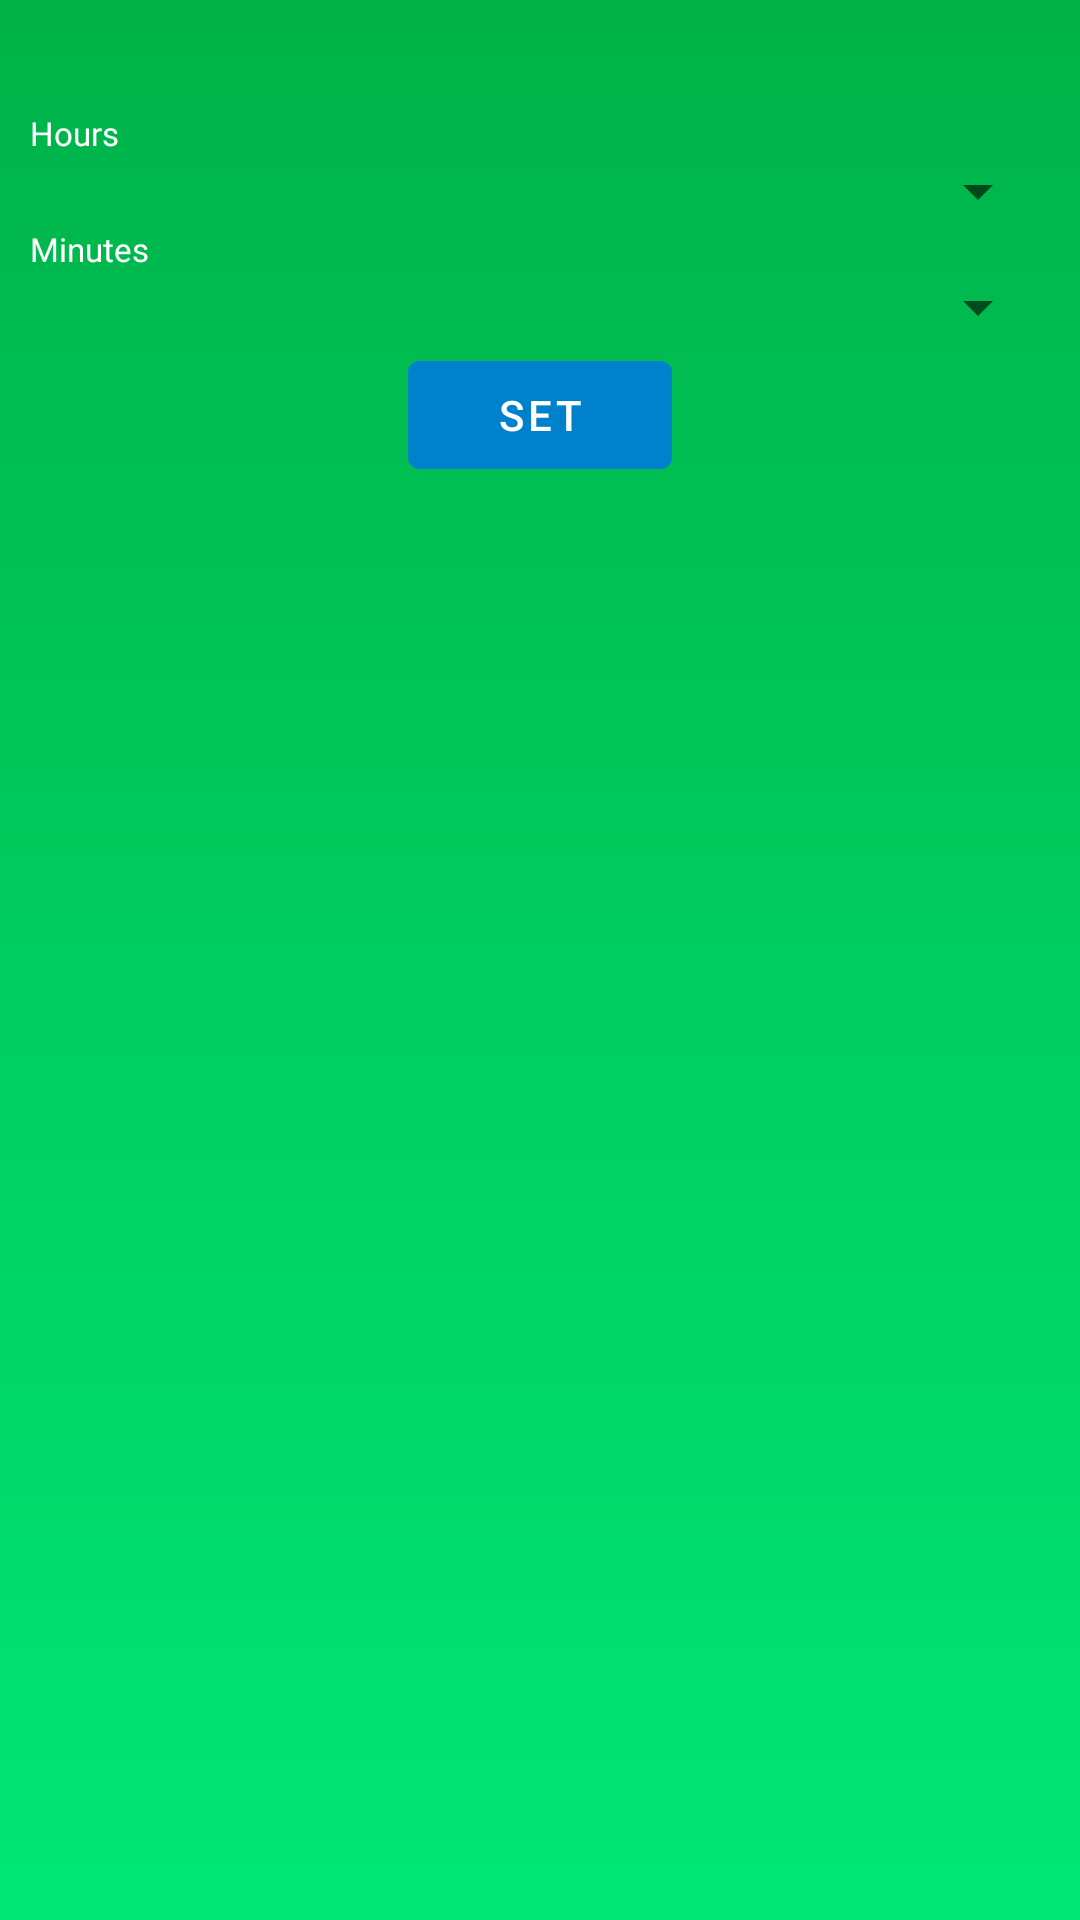

Produce the Android XML layout that renders to this screen, including the resource entries it uses.
<!-- AndroidManifest.xml: application theme AppTheme -->
<!-- res/layout/bottomsheet_usage_limit.xml -->
<?xml version="1.0" encoding="utf-8"?>
<LinearLayout
    xmlns:android="http://schemas.android.com/apk/res/android"
    android:layout_width="match_parent"
    android:layout_height="wrap_content"
    android:background="@drawable/background_gradient_green"
    android:padding="@dimen/default_view_padding"
    android:orientation="vertical">

    <TextView
        android:id="@+id/set_limit_header"
        android:layout_width="match_parent"
        android:layout_height="wrap_content"
        android:textAlignment="center"
        android:fontFamily="@font/poppins_medium"
        android:textSize="@dimen/option_text"
        android:textColor="@color/white"
        android:text=""/>

    <TextView
        android:layout_width="match_parent"
        android:layout_height="wrap_content"
        android:fontFamily="@font/poppins_medium"
        android:textSize="@dimen/default_small_text"
        android:textColor="@color/white"
        android:text="@string/hrs"/>

    <Spinner
        android:id="@+id/limit_hours"
        android:layout_width="match_parent"
        android:layout_height="wrap_content"/>

    <TextView
        android:layout_width="match_parent"
        android:layout_height="wrap_content"
        android:fontFamily="@font/poppins_medium"
        android:textSize="@dimen/default_small_text"
        android:textColor="@color/white"
        android:text="@string/mins"/>

    <Spinner
        android:id="@+id/limit_minutes"
        android:layout_width="match_parent"
        android:layout_height="wrap_content"/>

    <Button
        android:id="@+id/submit_limit"
        android:layout_width="wrap_content"
        android:layout_height="wrap_content"
        android:backgroundTint="@color/theme_dark_blue"
        android:layout_gravity="center_horizontal"
        android:textColor="@color/white"
        android:text="@string/_set" />

</LinearLayout>
<!-- resources referenced by this layout -->
<resources>
  <color name="theme_dark_blue">#0081cb</color>
  <color name="white">#ffffff</color>
  <dimen name="default_small_text">11sp</dimen>
  <dimen name="default_view_padding">10dp</dimen>
  <dimen name="option_text">20sp</dimen>
  <!-- drawable background_gradient_green (drawable) -->
  <?xml version="1.0" encoding="utf-8"?>
  <shape xmlns:android="http://schemas.android.com/apk/res/android"
      android:shape="rectangle">
  
      <gradient
          android:angle="90"
          android:startColor="@color/theme_green"
          android:endColor="@color/theme_dark_green"
          android:type="linear"/>
  
  </shape>
  <string name="_set">Set</string>
  <string name="hrs">Hours</string>
  <string name="mins">Minutes</string>
  <style name="AppTheme" parent="Theme.MaterialComponents.DayNight.NoActionBar">
          
  
  
  
          <item name="android:windowContentTransitions">true</item>
          <item name="android:windowEnterTransition">@android:transition/no_transition</item>
          <item name="android:windowExitTransition">@android:transition/no_transition</item>
      </style>
  <color name="theme_green">#00e676</color>
  <color name="theme_dark_green">#00b248</color>
</resources>
